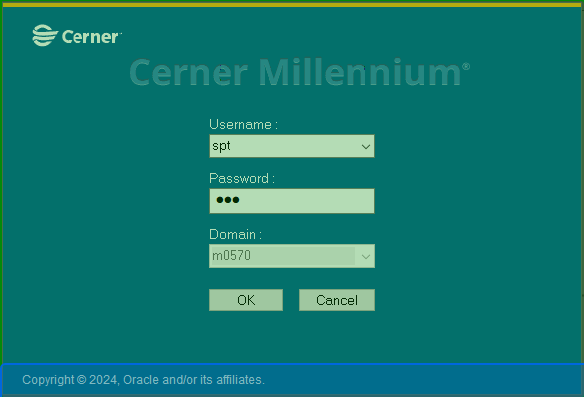
Task: Robotic Enterprise Framework
Workflow: Cerner_Launch

Step 1: check the label in window 'Millennium Logon' (cernserver.exe)
